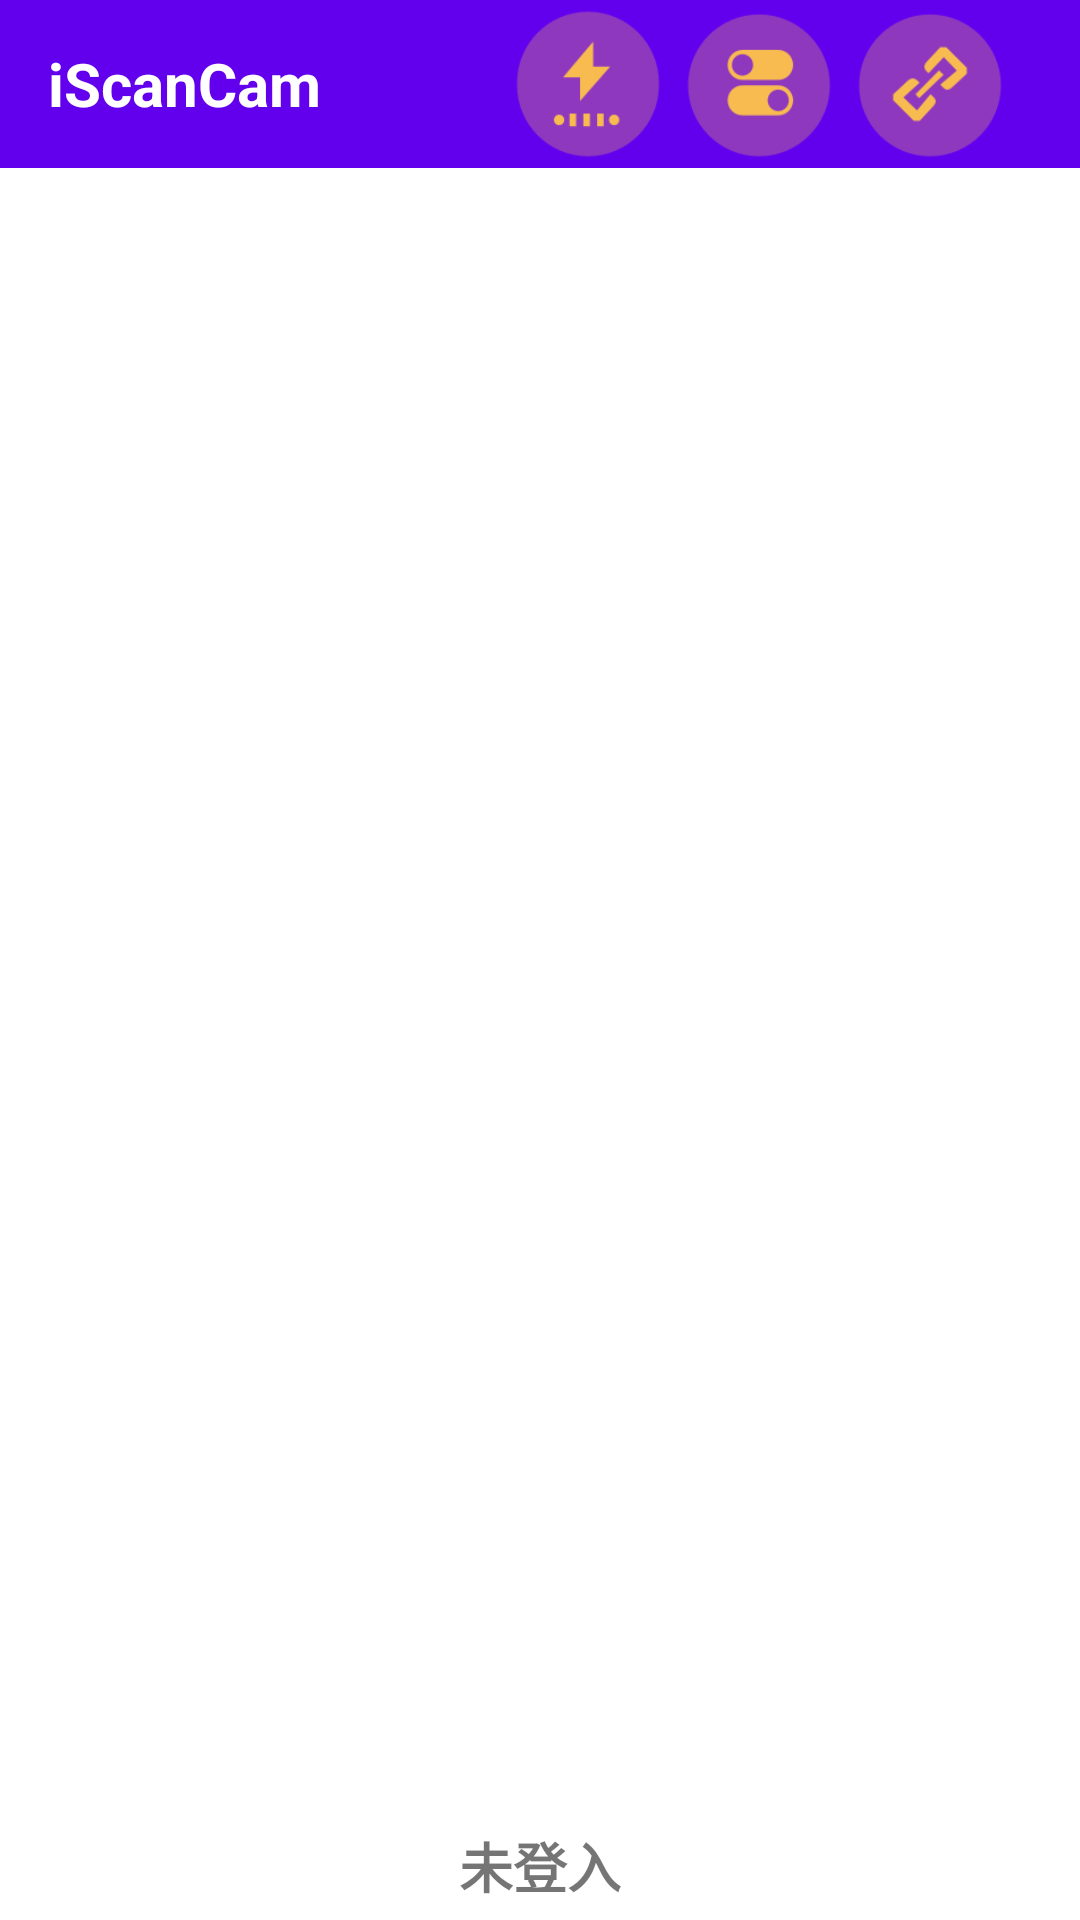

Write the Android layout XML for this screen, with the resource values it uses.
<!-- AndroidManifest.xml: application theme Theme.IScanCam -->
<!-- res/layout/activity_main.xml -->
<?xml version="1.0" encoding="utf-8"?>
<androidx.constraintlayout.widget.ConstraintLayout xmlns:android="http://schemas.android.com/apk/res/android"
    xmlns:app="http://schemas.android.com/apk/res-auto"
    xmlns:tools="http://schemas.android.com/tools"
    android:layout_width="match_parent"
    android:layout_height="match_parent"
    tools:context=".MainActivity">

    <include
        layout="@layout/toolbar"
        android:id="@+id/Toolbar"
        android:layout_width="match_parent"
        android:layout_height="wrap_content" />

    <androidx.camera.view.PreviewView
        android:id="@+id/previewView"
        android:layout_width="match_parent"
        android:layout_height="0dp"
        app:layout_constraintTop_toBottomOf="@+id/Toolbar"
        app:layout_constraintBottom_toBottomOf="parent"
        android:visibility="invisible" />

    <com.example.iscancam.camera.RectangleOverlay
        android:id="@+id/rectangleOverlay"
        android:layout_width="match_parent"
        android:layout_height="0dp"
        app:layout_constraintTop_toBottomOf="@+id/Toolbar"
        app:layout_constraintBottom_toBottomOf="parent"
        android:visibility="invisible" />

    <LinearLayout
        android:id="@+id/ButtonList"
        android:layout_width="match_parent"
        android:layout_height="wrap_content"
        android:orientation="horizontal"
        app:layout_constraintTop_toBottomOf="@+id/Toolbar"
        android:visibility="gone"
        android:layout_marginTop="16dp">

        <Button
            android:id="@+id/scan_button_gone"
            android:layout_width="0dp"
            android:layout_height="wrap_content"
            android:layout_weight="1"
            android:layout_marginLeft="3dp"
            android:layout_marginRight="6dp"
            android:text="掃描維瑪" />

        <Button
            android:id="@+id/start_camera_button_gone"
            android:layout_width="0dp"
            android:layout_height="wrap_content"
            android:layout_weight="1"
            android:text="開啟相機"
            android:layout_marginRight="6dp" />

        <Button
            android:id="@+id/close_camera_button_gone"
            android:layout_width="0dp"
            android:layout_height="wrap_content"
            android:layout_weight="1"
            android:text="關閉相機"
            android:layout_marginRight="3dp"
            android:visibility="gone" />
    </LinearLayout>

    <LinearLayout
        android:id="@+id/TvList"
        android:layout_width="match_parent"
        android:layout_height="wrap_content"
        android:orientation="horizontal"
        app:layout_constraintTop_toBottomOf="@+id/Toolbar"
        android:layout_marginTop="16dp">

        <TextView
            android:id="@+id/status"
            android:layout_width="0dp"
            android:layout_height="match_parent"
            android:textSize="18sp"
            android:textStyle="bold"
            android:layout_weight="10"
            android:layout_marginLeft="5dp"
            android:gravity="center_vertical" />

        <TextView
            android:id="@+id/result"
            android:layout_width="0dp"
            android:layout_height="match_parent"
            android:textSize="18sp"
            android:textStyle="bold"
            android:layout_weight="90"
            android:layout_marginLeft="8dp"
            android:layout_marginRight="5dp" />
    </LinearLayout>

    <ImageView
        android:id="@+id/imageView"
        android:layout_width="0dp"
        android:layout_height="0dp"
        android:layout_marginTop="15dp"
        android:layout_marginBottom="15dp"
        app:layout_constraintBottom_toTopOf="@+id/username"
        app:layout_constraintLeft_toLeftOf="parent"
        app:layout_constraintRight_toRightOf="parent"
        app:layout_constraintTop_toBottomOf="@+id/TvList" />

    <Button
        android:id="@+id/capture_button"
        android:layout_width="180dp"
        android:layout_height="150dp"
        android:background="@color/zxing_transparent"
        android:layout_marginRight="30dp"
        android:layout_marginTop="210dp"
        app:backgroundTint="@color/zxing_transparent"
        app:icon="@drawable/capture_photo_camera_150"
        app:layout_constraintEnd_toEndOf="parent"
        app:layout_constraintTop_toBottomOf="@+id/Toolbar" />

    
    <TextView
        android:id="@+id/username"
        android:layout_width="wrap_content"
        android:layout_height="wrap_content"
        android:text="未登入"
        android:textSize="18sp"
        android:textStyle="bold"
        app:layout_constraintStart_toStartOf="parent"
        app:layout_constraintBottom_toBottomOf="parent"
        app:layout_constraintEnd_toEndOf="parent"
        android:layout_marginBottom="5dp"
        />
    

</androidx.constraintlayout.widget.ConstraintLayout>
<!-- res/layout/toolbar.xml (included above) -->
<?xml version="1.0" encoding="utf-8"?>
<androidx.appcompat.widget.Toolbar xmlns:android="http://schemas.android.com/apk/res/android"
    xmlns:app="http://schemas.android.com/apk/res-auto"
    xmlns:tools="http://schemas.android.com/tools"
    android:id="@+id/toolbar"
    android:layout_width="match_parent"
    android:layout_height="60dp"
    android:fitsSystemWindows="true"
    android:minHeight="?attr/actionBarSize"
    app:titleTextAppearance="@style/Toolbar.TitleText"
    app:titleTextColor="@color/tb_title"
    style="@style/ActionBarTheme">
    
    

    <TextView
        android:id="@+id/txv_iScan"
        android:layout_width="160dp"
        android:layout_height="50dp"
        android:layout_gravity="left"
        android:layout_marginRight="25dp"
        android:gravity="center_vertical"
        android:textStyle="bold"
        android:textSize="20sp"
        android:textColor="@color/white"
        android:text="iScanCam"/>

    <ImageView
        android:id="@+id/close_camera"
        android:layout_width="50dp"
        android:layout_height="50dp"
        android:layout_gravity="right"
        android:layout_marginRight="25dp"
        android:src="@drawable/hotkey_homeaction_orange" />

    <ImageView
        android:id="@+id/start_camera"
        android:layout_width="50dp"
        android:layout_height="50dp"
        android:layout_below="@+id/close_camera_button1"
        android:layout_gravity="right"
        android:layout_marginRight="7dp"
        android:src="@drawable/hotkey_homecontrol_orange" />

    <ImageView
        android:id="@+id/scan"
        android:layout_width="50dp"
        android:layout_height="50dp"
        android:layout_below="@+id/start_camera_button"
        android:layout_gravity="right"
        android:layout_marginRight="7dp"
        android:src="@drawable/hotkey_meter_orange" />

</androidx.appcompat.widget.Toolbar>
<!-- resources referenced by this layout -->
<resources>
  <color name="tb_title">#FFFFFF</color>
  <color name="white">#FFFFFFFF</color>
  <!-- drawable hotkey_homeaction_orange: png bitmap (drawable, 5920 bytes) -->
  <!-- drawable hotkey_homecontrol_orange: png bitmap (drawable, 5540 bytes) -->
  <!-- drawable hotkey_meter_orange: png bitmap (drawable, 4742 bytes) -->
  <style name="ActionBarTheme" parent="@android:style/Widget.Holo.Light.ActionBar">
          
          <item name="android:background">@color/purple_500</item>
          <item name="android:textSize">19sp</item>
      </style>
  <style name="Toolbar.TitleText" parent="TextAppearance.Widget.AppCompat.Toolbar.Title">
          <item name="android:textSize">?dim_settings_title</item>
      </style>
  <style name="Theme.IScanCam" parent="Theme.MaterialComponents.DayNight.NoActionBar">
          
          <item name="colorPrimary">@color/purple_500</item>
          <item name="colorPrimaryVariant">@color/purple_700</item>
          <item name="colorOnPrimary">@color/white</item>
          
          <item name="colorSecondary">@color/teal_200</item>
          <item name="colorSecondaryVariant">@color/teal_700</item>
          <item name="colorOnSecondary">@color/black</item>
          
          <item name="android:statusBarColor" tools:targetApi="l">?attr/colorPrimaryVariant</item>
          
      </style>
  <color name="purple_500">#FF6200EE</color>
  <color name="purple_700">#FF3700B3</color>
  <color name="teal_200">#FF03DAC5</color>
  <color name="teal_700">#FF018786</color>
  <color name="black">#FF000000</color>
</resources>
